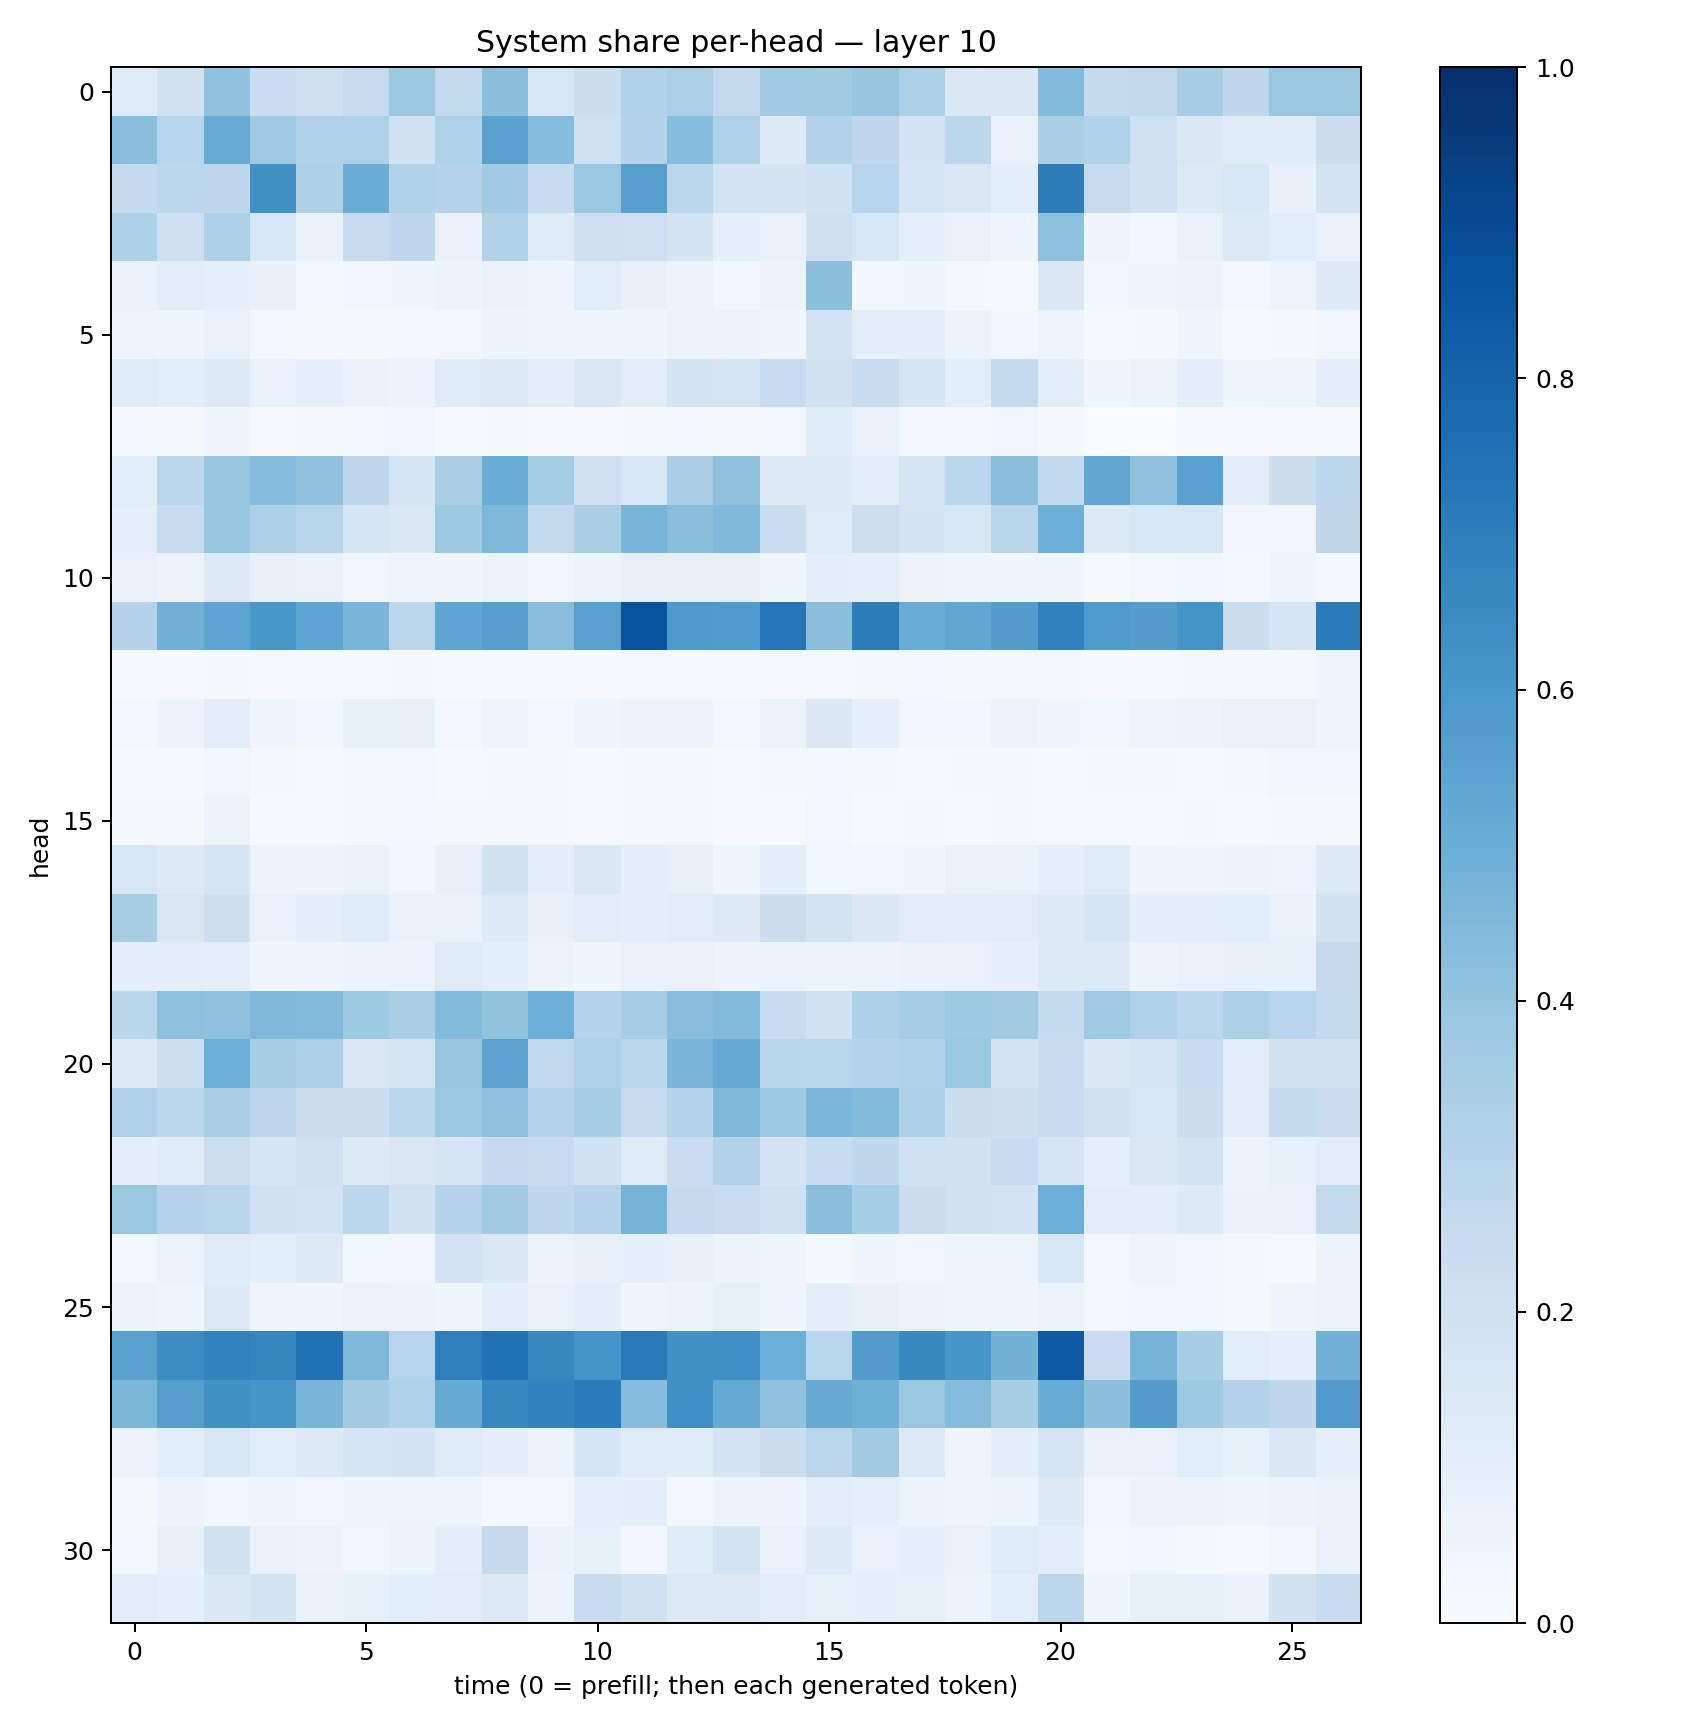

The data file committed next to this chart (first rows):
0.121313244, 0.19683957, 0.41003215, 0.23020884, 0.21123682, 0.24712129, 0.37500957, 0.2591563, 0.41851664, 0.15729982, 0.2195309, 0.3103684, 0.33433142, 0.26066858, 0.36612344, 0.36019358, 0.3959882, 0.3309185, 0.14634636, 0.1513867, 0.44047123, 0.25895888, 0.26480654, 0.34903464
0.4259, 0.2943, 0.5092, 0.3677, 0.3192, 0.3209, 0.1879, 0.3207, 0.5538, 0.4306, 0.2063, 0.3082, 0.4308, 0.3238, 0.1345, 0.3074, 0.2746, 0.1745, 0.278, 0.06988, 0.3394, 0.3095, 0.2095, 0.1444
0.2528, 0.2808, 0.2769, 0.6262, 0.3247, 0.5028, 0.3153, 0.3012, 0.3637, 0.2355, 0.3886, 0.56, 0.2842, 0.1766, 0.1739, 0.2009, 0.2945, 0.1709, 0.1487, 0.1061, 0.7015, 0.2425, 0.1994, 0.1361
0.3309, 0.213, 0.328, 0.1567, 0.06902, 0.2458, 0.2766, 0.07697, 0.3102, 0.1198, 0.2116, 0.2053, 0.1765, 0.09125, 0.07782, 0.2126, 0.1617, 0.0919, 0.07328, 0.04, 0.4176, 0.04723, 0.03295, 0.07103
0.07299, 0.1018, 0.09367, 0.08026, 0.0298, 0.0349, 0.0393, 0.05876, 0.07016, 0.04351, 0.1149, 0.07882, 0.06468, 0.03856, 0.0585, 0.4194, 0.03609, 0.04053, 0.01681, 0.01329, 0.141, 0.036, 0.03965, 0.05078
0.048, 0.0394, 0.07578, 0.0267, 0.02007, 0.01844, 0.03004, 0.02998, 0.05153, 0.04768, 0.04385, 0.04648, 0.06606, 0.05609, 0.04614, 0.1829, 0.09543, 0.1031, 0.06305, 0.03294, 0.04699, 0.01381, 0.01793, 0.04169
0.1223, 0.1055, 0.1273, 0.07277, 0.09177, 0.06796, 0.05497, 0.1222, 0.1286, 0.1034, 0.1511, 0.1095, 0.176, 0.1713, 0.2464, 0.1931, 0.2409, 0.1664, 0.1069, 0.2573, 0.1129, 0.04567, 0.05436, 0.1001
0.03055, 0.01628, 0.04216, 0.01058, 0.0164, 0.02505, 0.03128, 0.01309, 0.01922, 0.008688, 0.01043, 0.01998, 0.02788, 0.01938, 0.02733, 0.1203, 0.0678, 0.02381, 0.02924, 0.03603, 0.01676, 0.001144, 0.003614, 0.007706
0.1146, 0.2849, 0.3928, 0.43, 0.4066, 0.2669, 0.169, 0.3382, 0.5026, 0.3535, 0.2092, 0.1606, 0.3381, 0.4109, 0.1282, 0.1343, 0.1041, 0.1677, 0.281, 0.4294, 0.2634, 0.5336, 0.4077, 0.5561
0.08848, 0.2449, 0.3915, 0.3317, 0.2909, 0.1708, 0.1413, 0.3713, 0.4537, 0.26, 0.3381, 0.4704, 0.4235, 0.4455, 0.2306, 0.1213, 0.2179, 0.1785, 0.1616, 0.2909, 0.4938, 0.1253, 0.1633, 0.162
0.07452, 0.05829, 0.1334, 0.07972, 0.07491, 0.03869, 0.04961, 0.04212, 0.06221, 0.03663, 0.05897, 0.08062, 0.07879, 0.08141, 0.04675, 0.09711, 0.08892, 0.05774, 0.04619, 0.03984, 0.04659, 0.01269, 0.02881, 0.03805
0.3083, 0.4812, 0.5354, 0.5983, 0.5387, 0.4659, 0.2815, 0.5379, 0.563, 0.4269, 0.5553, 0.8614, 0.5908, 0.5859, 0.7373, 0.424, 0.7, 0.5058, 0.5303, 0.5677, 0.6812, 0.5836, 0.5697, 0.6147
0.00947, 0.008152, 0.02117, 0.008737, 0.01297, 0.01259, 0.02005, 0.01128, 0.01205, 0.009133, 0.006013, 0.01342, 0.01539, 0.01309, 0.01108, 0.0134, 0.0181, 0.02348, 0.01809, 0.01797, 0.0164, 0.01038, 0.01498, 0.02166
0.02819, 0.05514, 0.1033, 0.04538, 0.03594, 0.08359, 0.07895, 0.03032, 0.04944, 0.02573, 0.0404, 0.06235, 0.05905, 0.0275, 0.06292, 0.1429, 0.08885, 0.03798, 0.03544, 0.05114, 0.04114, 0.03796, 0.04892, 0.05636
0.01074, 0.01189, 0.03397, 0.0178, 0.01279, 0.02285, 0.02458, 0.008799, 0.01629, 0.0177, 0.01375, 0.02108, 0.01764, 0.01134, 0.01625, 0.02541, 0.02161, 0.01373, 0.02071, 0.02049, 0.0135, 0.01698, 0.01769, 0.01348
0.0197, 0.01948, 0.05943, 0.01454, 0.01371, 0.02037, 0.02549, 0.01812, 0.02293, 0.01756, 0.01008, 0.01921, 0.01843, 0.01045, 0.01064, 0.03009, 0.01503, 0.01868, 0.01395, 0.01596, 0.01549, 0.01248, 0.01317, 0.01648
0.1588, 0.1288, 0.167, 0.05503, 0.05639, 0.06651, 0.03678, 0.08052, 0.1926, 0.09761, 0.1516, 0.09882, 0.07971, 0.04053, 0.09837, 0.0372, 0.03708, 0.04338, 0.07614, 0.06946, 0.0881, 0.1212, 0.04522, 0.04483
0.341, 0.1497, 0.2158, 0.07222, 0.09842, 0.1241, 0.0753, 0.06651, 0.1348, 0.07871, 0.1103, 0.09701, 0.1101, 0.1319, 0.2234, 0.1866, 0.1431, 0.1102, 0.09521, 0.1126, 0.1256, 0.1683, 0.0995, 0.09887
0.09637, 0.0945, 0.09036, 0.04113, 0.04303, 0.06174, 0.0629, 0.1227, 0.1057, 0.05931, 0.04234, 0.07133, 0.074, 0.05596, 0.06479, 0.05258, 0.05944, 0.06815, 0.07581, 0.08663, 0.1335, 0.1394, 0.06001, 0.0705
0.2895, 0.4171, 0.4079, 0.4505, 0.4422, 0.3737, 0.3385, 0.4413, 0.4008, 0.4999, 0.3013, 0.345, 0.4291, 0.4436, 0.2365, 0.2022, 0.3275, 0.3501, 0.3719, 0.3616, 0.2548, 0.3695, 0.3175, 0.2812
0.1349, 0.217, 0.4967, 0.341, 0.3248, 0.1523, 0.1679, 0.3916, 0.5462, 0.2655, 0.3228, 0.2828, 0.4655, 0.5139, 0.2899, 0.2868, 0.298, 0.3105, 0.388, 0.1849, 0.2492, 0.1447, 0.1646, 0.2348
0.3173, 0.2809, 0.3381, 0.2745, 0.2194, 0.2232, 0.2786, 0.3803, 0.4102, 0.3039, 0.3549, 0.2461, 0.2993, 0.4533, 0.3746, 0.4617, 0.4452, 0.3251, 0.2197, 0.2179, 0.2422, 0.1932, 0.1582, 0.223
0.09502, 0.1199, 0.2164, 0.1692, 0.2101, 0.1266, 0.1518, 0.1689, 0.2515, 0.2475, 0.1913, 0.118, 0.229, 0.3059, 0.1754, 0.2367, 0.2729, 0.2009, 0.1936, 0.2494, 0.167, 0.08881, 0.1506, 0.1803
0.3851, 0.2977, 0.2895, 0.2022, 0.1824, 0.2811, 0.1916, 0.2998, 0.3595, 0.2686, 0.3014, 0.4749, 0.2504, 0.228, 0.2102, 0.4183, 0.3517, 0.223, 0.1963, 0.1813, 0.4995, 0.1109, 0.1051, 0.128
0.03097, 0.06473, 0.123, 0.106, 0.126, 0.03653, 0.03429, 0.1835, 0.1443, 0.0572, 0.08111, 0.09145, 0.08016, 0.05937, 0.04207, 0.02229, 0.04279, 0.03321, 0.04057, 0.04936, 0.1599, 0.0287, 0.04794, 0.03857
0.05525, 0.04193, 0.1386, 0.04712, 0.04586, 0.06307, 0.06101, 0.04243, 0.09485, 0.07667, 0.09386, 0.04069, 0.06209, 0.08236, 0.04631, 0.09784, 0.0815, 0.05699, 0.04454, 0.04523, 0.05234, 0.02451, 0.03402, 0.03581
0.5545, 0.642, 0.6778, 0.6712, 0.7466, 0.4503, 0.2962, 0.6946, 0.7499, 0.6604, 0.6154, 0.7178, 0.6277, 0.6331, 0.4965, 0.2852, 0.5707, 0.6577, 0.6052, 0.4797, 0.8356, 0.2268, 0.4764, 0.3494
0.4572, 0.563, 0.628, 0.6018, 0.4662, 0.3631, 0.3204, 0.5134, 0.6679, 0.6804, 0.7073, 0.4325, 0.6324, 0.5194, 0.4095, 0.5135, 0.4894, 0.3882, 0.4363, 0.3409, 0.5086, 0.4191, 0.5741, 0.3737
0.05511, 0.1083, 0.1582, 0.1059, 0.1329, 0.1681, 0.1796, 0.1203, 0.09968, 0.05316, 0.165, 0.1224, 0.1173, 0.1743, 0.2201, 0.2843, 0.3604, 0.1406, 0.0498, 0.09995, 0.166, 0.07284, 0.07668, 0.1171
0.02305, 0.05207, 0.03825, 0.04538, 0.03441, 0.04395, 0.04892, 0.03914, 0.03024, 0.02404, 0.08878, 0.09864, 0.03056, 0.05846, 0.06123, 0.1044, 0.08824, 0.0617, 0.04597, 0.06165, 0.1274, 0.03492, 0.05932, 0.05579
0.02692, 0.07933, 0.1889, 0.06679, 0.0594, 0.03358, 0.05131, 0.09932, 0.2513, 0.06719, 0.08228, 0.0351, 0.1175, 0.1854, 0.07204, 0.1353, 0.07067, 0.08985, 0.07099, 0.1226, 0.1016, 0.02799, 0.0327, 0.02108
0.1101, 0.09125, 0.1476, 0.1849, 0.06754, 0.08487, 0.1072, 0.1095, 0.1311, 0.05905, 0.2406, 0.2034, 0.1374, 0.132, 0.1049, 0.08274, 0.09043, 0.0821, 0.05297, 0.1081, 0.2809, 0.04181, 0.0847, 0.08352
